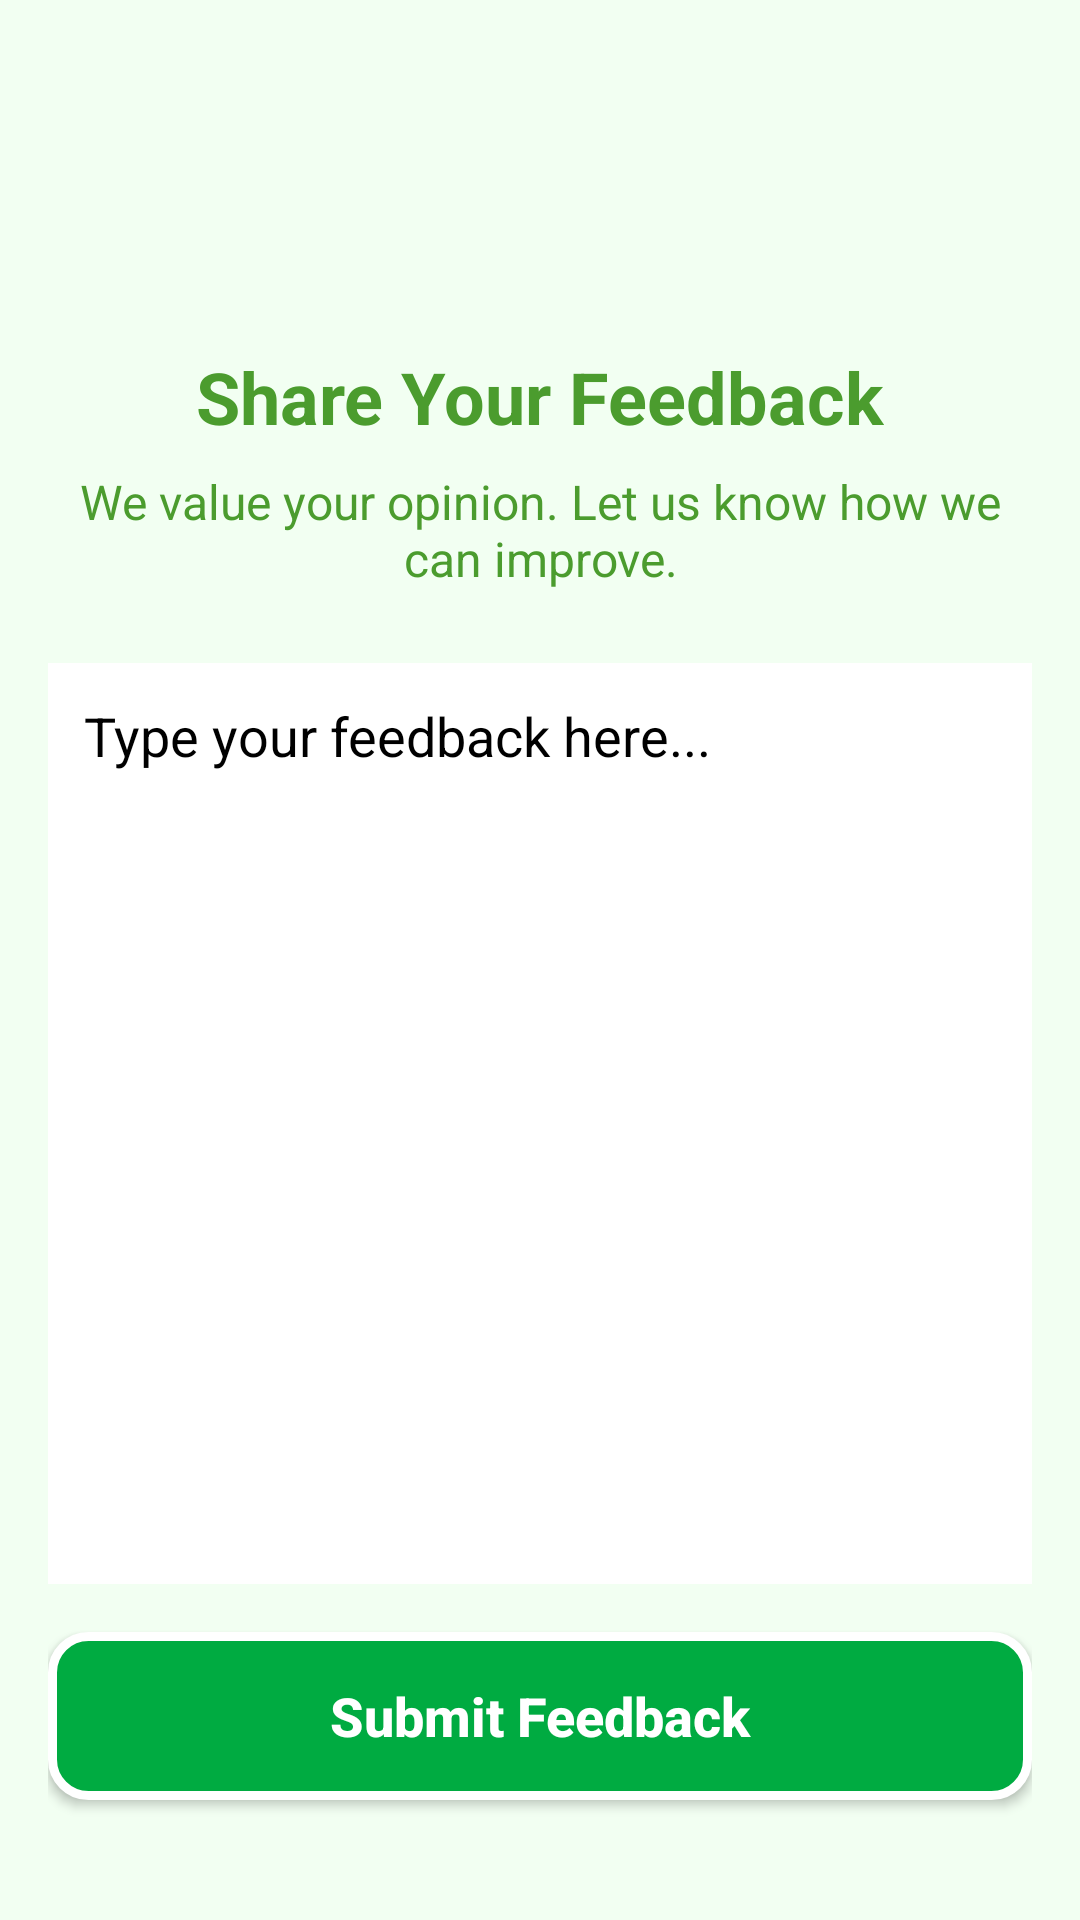

Here is an Android app screen rendered from its layout file. Give the layout XML and the strings, colors and styles it references.
<!-- AndroidManifest.xml: application theme Theme.DigiBin -->
<!-- res/layout/activity_feedback.xml -->
<?xml version="1.0" encoding="utf-8"?>
<androidx.constraintlayout.widget.ConstraintLayout xmlns:android="http://schemas.android.com/apk/res/android"
    xmlns:app="http://schemas.android.com/apk/res-auto"
    xmlns:tools="http://schemas.android.com/tools"
    android:layout_width="match_parent"
    android:layout_height="match_parent"
    android:background="@color/softgreen"
    android:padding="16dp"
    tools:context=".FeedbackActivity">

    <ImageView
        android:id="@+id/feedbackImageViewHeaderIcon"
        android:layout_width="60dp"
        android:layout_height="60dp"
        android:layout_marginTop="24dp"
        android:contentDescription="Feedback icon"
        android:src="@drawable/rszfeedback"
        app:layout_constraintEnd_toEndOf="parent"
        app:layout_constraintStart_toStartOf="parent"
        app:layout_constraintTop_toTopOf="parent" />

    <TextView
        android:id="@+id/feedbackTextViewTitle"
        android:layout_width="wrap_content"
        android:layout_height="wrap_content"
        android:layout_marginTop="16dp"
        android:text="Share Your Feedback"
        android:textColor="@color/green"
        android:textSize="24sp"
        android:textStyle="bold"
        app:layout_constraintEnd_toEndOf="parent"
        app:layout_constraintStart_toStartOf="parent"
        app:layout_constraintTop_toBottomOf="@+id/feedbackImageViewHeaderIcon" />

    <TextView
        android:id="@+id/feedbackTextViewSubtitle"
        android:layout_width="0dp"
        android:layout_height="wrap_content"
        android:layout_marginTop="8dp"
        android:text="We value your opinion. Let us know how we can improve."
        android:textAlignment="center"
        android:textColor="@color/green"
        android:textSize="16sp"
        app:layout_constraintEnd_toEndOf="parent"
        app:layout_constraintStart_toStartOf="parent"
        app:layout_constraintTop_toBottomOf="@+id/feedbackTextViewTitle" />

    <EditText
        android:id="@+id/feedbackEditTextMessage"
        android:layout_width="0dp"
        android:layout_height="0dp"
        android:layout_marginTop="24dp"
        android:layout_marginBottom="16dp"
        android:background="@color/white"
        android:gravity="top|start"
        android:hint="Type your feedback here..."
        android:inputType="textMultiLine"
        android:minLines="5"
        android:padding="12dp"
        android:textColor="@color/black"
        android:textColorHint="@color/black"
        app:layout_constraintBottom_toTopOf="@+id/feedbackButtonSubmit"
        app:layout_constraintEnd_toEndOf="parent"
        app:layout_constraintHeight_min="150dp"
        app:layout_constraintStart_toStartOf="parent"
        app:layout_constraintTop_toBottomOf="@+id/feedbackTextViewSubtitle" />


    <androidx.appcompat.widget.AppCompatButton
        android:id="@+id/feedbackButtonSubmit"
        android:layout_width="0dp"
        android:layout_height="56dp"
        android:layout_marginBottom="24dp"
        android:background="@drawable/box_green"
        android:text="Submit Feedback"
        android:textAllCaps="false"
        android:textColor="@color/white"
        android:textSize="18sp"
        android:textStyle="bold"
        app:layout_constraintBottom_toBottomOf="parent"
        app:layout_constraintEnd_toEndOf="parent"
        app:layout_constraintHorizontal_bias="0.0"
        app:layout_constraintStart_toStartOf="parent" />

</androidx.constraintlayout.widget.ConstraintLayout>
<!-- resources referenced by this layout -->
<resources>
  <color name="black">#FF000000</color>
  <color name="green">#4B9C2E</color>
  <color name="softgreen">#F2FFF2</color>
  <color name="white">#FFFFFFFF</color>
  <!-- drawable box_green (drawable) -->
  <shape xmlns:android="http://schemas.android.com/apk/res/android">
      <solid android:color="#00ab41"/> 
      <stroke android:color="#ffffff" android:width="3dp"/>
      <corners android:radius="12dp"/>
  </shape>
  <style name="Theme.DigiBin" parent="Base.Theme.DigiBin" />
  <style name="Base.Theme.DigiBin" parent="Theme.Material3.DayNight.NoActionBar">
          
          
      </style>
</resources>
